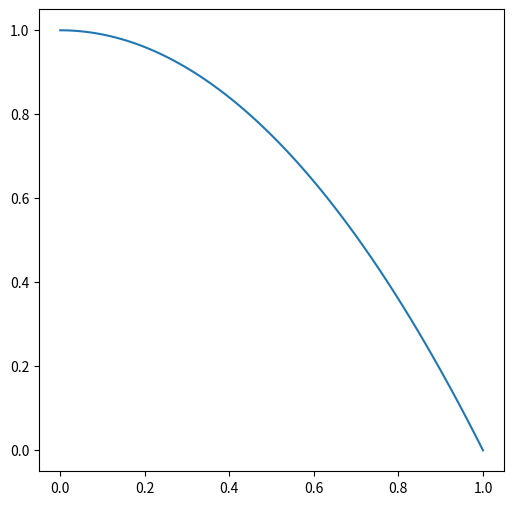

This chart was generated by the following Python code: (Note: this script raises an exception after producing the figure.)
import numpy as np
import matplotlib.pyplot as plt
from typing import Callable, Tuple

radial_profile = Callable[[np.ndarray], np.ndarray]

def linear_profile(r_norm: np.ndarray) -> np.ndarray:
    return 1 - r_norm  

# Polynomial radial profile coefficients (T(r) = a0 + a1*r + a2*r^2 + ...)
coeffs = [1.0, 0.0, -1.0]  # example: T(r) = 1 - r^2

def polynomial_profile(r_norm: np.ndarray) -> np.ndarray:
    T = sum(a * r_norm**i for i, a in enumerate(coeffs))
    return np.clip(T, 0, 1)
    
def generate_dots(
        radius: float, 
        profile: radial_profile, 
        num_dots_max: int = 10000
    ) -> Tuple[np.ndarray, np.ndarray]:

    # Generate candidate points uniformly
    x = np.random.uniform(-radius, radius, num_dots_max)
    y = np.random.uniform(-radius, radius, num_dots_max)
    r = np.sqrt(x**2 + y**2)
    inside = r <= radius
    x, y, r = x[inside], y[inside], r[inside]

    # Decide which points become dots based on density profile
    r_norm = r / radius                  # normalize radius 0->1
    prob = profile(r_norm)  # probability of dot
    mask = np.random.rand(len(r)) < prob

    return x[mask], y[mask]

if __name__ == '__main__':

    r = 200
    x,y = generate_dots(r, polynomial_profile)
    
    # Plot profile
    plt.figure(figsize=(6,6))
    x = np.linspace(0,1,100)
    plt.plot(x, polynomial_profile(x))
    plt.show()

    # Plot dots
    plt.figure(figsize=(6,6))
    plt.scatter(x, y, s=1, color='black')
    plt.axis('equal')
    plt.axis('off')
    plt.show()
